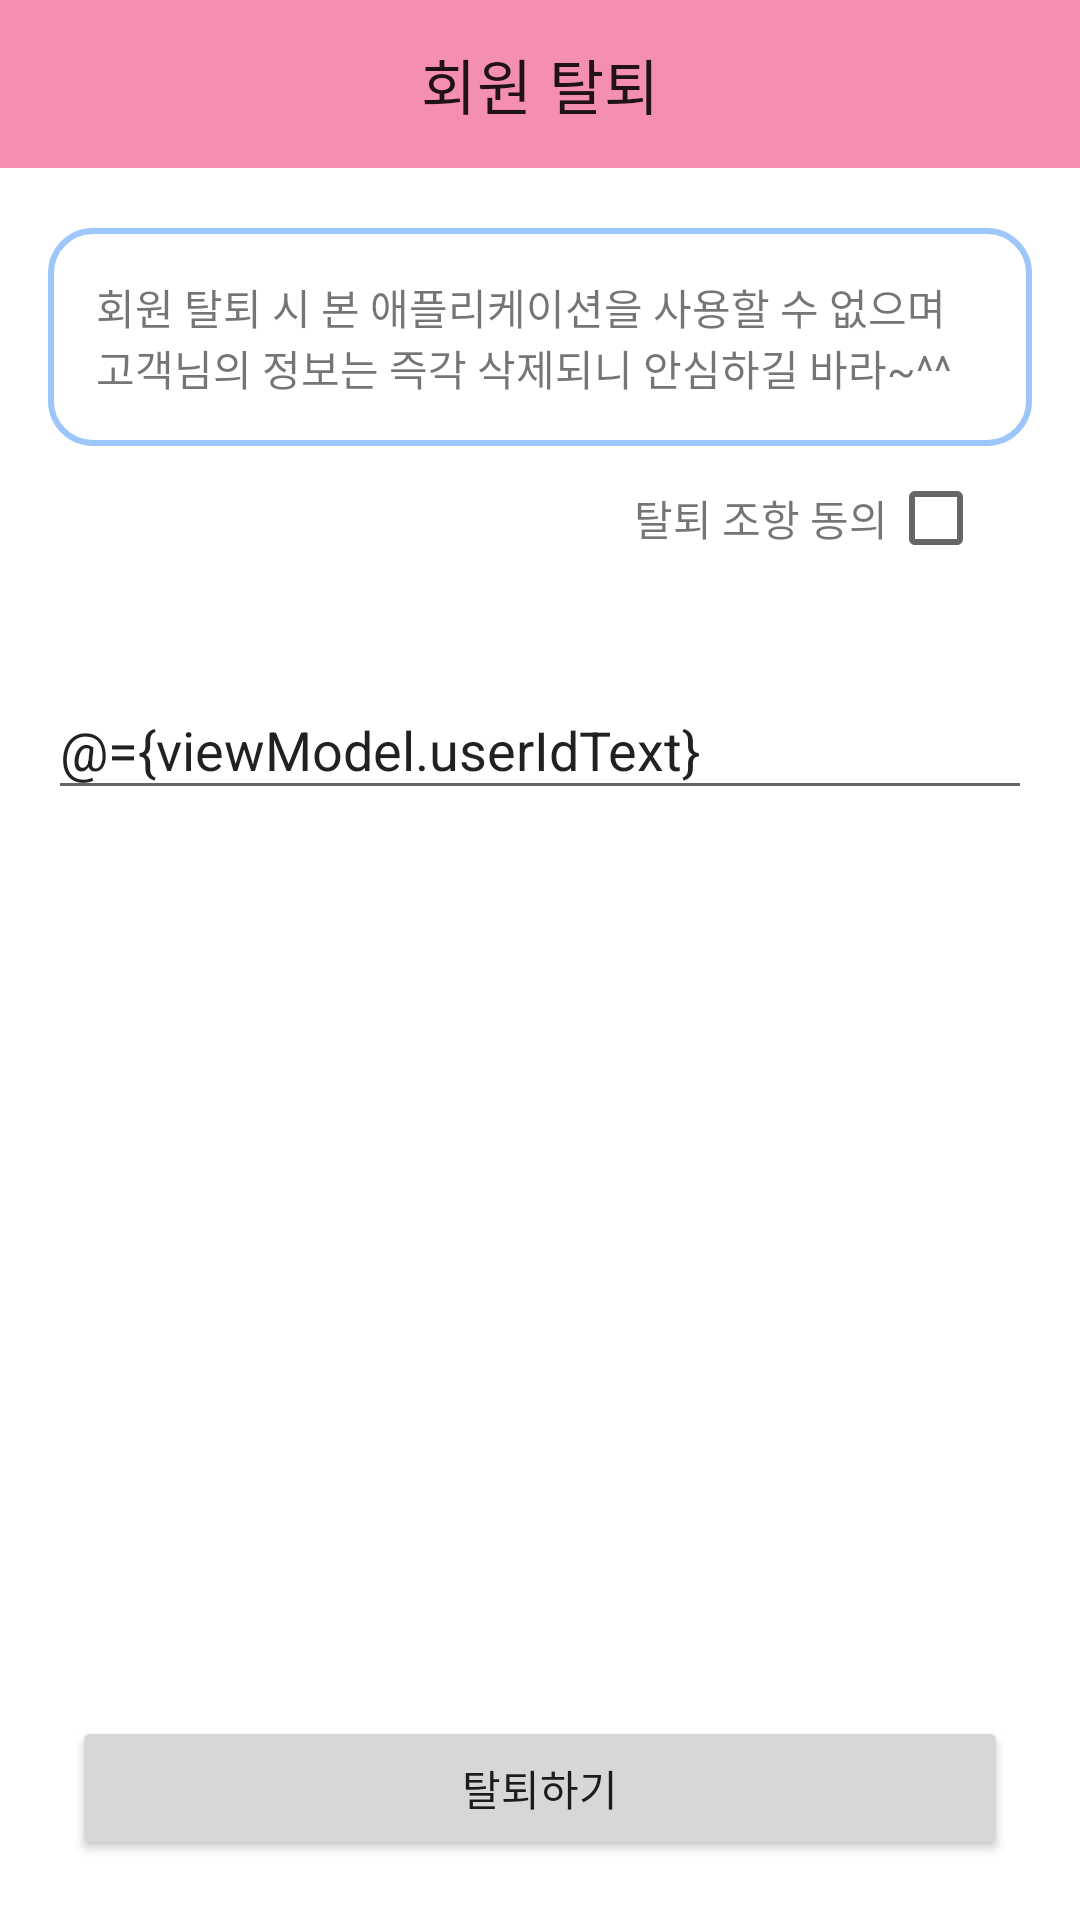

The Android layout XML behind this screen, and the referenced resources:
<!-- AndroidManifest.xml: application theme Theme.SmartShopping -->
<!-- res/layout/activity_withdrawal.xml -->
<?xml version="1.0" encoding="utf-8"?>
<layout>

    <data>

        <variable
            name="viewModel"
            type="com.jjsh.smartshopping.presentation.ui.mypage.withdrawal.WithdrawalViewModel" />
    </data>

    <androidx.constraintlayout.widget.ConstraintLayout xmlns:android="http://schemas.android.com/apk/res/android"
        xmlns:app="http://schemas.android.com/apk/res-auto"
        xmlns:tools="http://schemas.android.com/tools"
        android:layout_width="match_parent"
        android:layout_height="match_parent"
        tools:context=".presentation.ui.mypage.withdrawal.WithdrawalActivity">

        <androidx.constraintlayout.widget.Guideline
            android:id="@+id/gl_start"
            android:layout_width="wrap_content"
            android:layout_height="wrap_content"
            android:orientation="vertical"
            app:layout_constraintGuide_begin="16dp" />

        <androidx.constraintlayout.widget.Guideline
            android:id="@+id/gl_end"
            android:layout_width="wrap_content"
            android:layout_height="wrap_content"
            android:orientation="vertical"
            app:layout_constraintGuide_end="16dp" />

        <com.google.android.material.appbar.AppBarLayout
            android:id="@+id/layout_appbar"
            android:layout_width="match_parent"
            android:layout_height="wrap_content"
            app:layout_constraintTop_toTopOf="parent">

            <com.google.android.material.appbar.MaterialToolbar
                android:id="@+id/mtb_toolbar"
                android:layout_width="match_parent"
                android:layout_height="wrap_content"
                android:background="@color/pink_f48fb1"
                app:title="@string/text_withdrawal"
                app:titleCentered="true" />
        </com.google.android.material.appbar.AppBarLayout>

        <TextView
            android:id="@+id/tv_withdrawal_guide"
            android:layout_width="0dp"
            android:layout_height="wrap_content"
            android:layout_marginTop="20dp"
            android:background="@drawable/bg_rect_stroke_20_radius_14_9dc7fa"
            android:padding="16dp"
            android:text="@string/text_withdrawal_guide"
            app:layout_constraintEnd_toStartOf="@id/gl_end"
            app:layout_constraintStart_toEndOf="@id/gl_start"
            app:layout_constraintTop_toBottomOf="@id/layout_appbar" />

        <TextView
            android:id="@+id/tv_withdrawal_agree"
            android:layout_width="wrap_content"
            android:layout_height="wrap_content"
            android:text="@string/text_agree_withdrawal_guide"
            app:layout_constraintBottom_toBottomOf="@id/cb_withdrawal_agree"
            app:layout_constraintEnd_toStartOf="@id/cb_withdrawal_agree"
            app:layout_constraintTop_toTopOf="@id/cb_withdrawal_agree" />

        <CheckBox
            android:id="@+id/cb_withdrawal_agree"
            android:layout_width="wrap_content"
            android:layout_height="wrap_content"
            android:checked="@={viewModel.agreeToWithdrawal}"
            app:layout_constraintEnd_toEndOf="@id/gl_end"
            app:layout_constraintTop_toBottomOf="@id/tv_withdrawal_guide" />

        <androidx.appcompat.widget.AppCompatEditText
            android:layout_width="0dp"
            android:layout_height="wrap_content"
            android:layout_marginTop="30dp"
            android:hint="@string/text_input_id"
            android:text="@={viewModel.userIdText}"
            app:layout_constraintEnd_toStartOf="@id/gl_end"
            app:layout_constraintStart_toEndOf="@id/gl_start"
            app:layout_constraintTop_toBottomOf="@id/cb_withdrawal_agree" />

        <androidx.appcompat.widget.AppCompatButton
            android:layout_width="match_parent"
            android:layout_height="wrap_content"
            android:layout_marginHorizontal="24dp"
            android:layout_marginVertical="20dp"
            android:onClick="@{() -> viewModel.withdrawal()}"
            android:text="@string/text_do_withdrawal"
            app:layout_constraintBottom_toBottomOf="parent" />

    </androidx.constraintlayout.widget.ConstraintLayout>
</layout>
<!-- resources referenced by this layout -->
<resources>
  <color name="pink_f48fb1">#fff48fb1</color>
  <!-- drawable bg_rect_stroke_20_radius_14_9dc7fa (drawable) -->
  <?xml version="1.0" encoding="utf-8"?>
  <shape xmlns:android="http://schemas.android.com/apk/res/android"
      android:shape="rectangle">
      <corners android:radius="14dp"/>
      <stroke android:color="@color/background"
          android:width="2dp"/>
  </shape>
  <string name="text_agree_withdrawal_guide">탈퇴 조항 동의</string>
  <string name="text_do_withdrawal">탈퇴하기</string>
  <string name="text_input_id">아이디를 입력하세요.</string>
  <string name="text_withdrawal">회원 탈퇴</string>
  <string name="text_withdrawal_guide">회원 탈퇴 시 본 애플리케이션을 사용할 수 없으며 고객님의 정보는 즉각 삭제되니 안심하길 바라~^^</string>
  <style name="Theme.SmartShopping" parent="Theme.MaterialComponents.DayNight.NoActionBar">
          
          <item name="colorPrimary">@color/background</item>
          <item name="colorPrimaryVariant">@color/purple_700</item>
          <item name="colorOnPrimary">@color/white</item>
          
          <item name="colorSecondary">@color/teal_200</item>
          <item name="colorSecondaryVariant">@color/teal_700</item>
          <item name="colorOnSecondary">@color/black</item>
          
          <item name="android:statusBarColor" tools:targetApi="l">?attr/colorPrimaryVariant</item>
          
          <item name="bottomSheetDialogTheme">@style/BottomSheetDialog</item>
      </style>
  <color name="background">#ff9dc7fa</color>
  <color name="purple_700">#FF3700B3</color>
  <color name="white">#FFFFFFFF</color>
  <color name="teal_200">#FF03DAC5</color>
  <color name="teal_700">#FF018786</color>
  <color name="black">#FF000000</color>
  <style name="BottomSheetDialog" parent="ThemeOverlay.MaterialComponents.BottomSheetDialog">
          <item name="bottomSheetStyle">@style/CartAddBottomSheet</item>
      </style>
  <style name="CartAddBottomSheet" parent="Widget.MaterialComponents.BottomSheet">
          <item name="shapeAppearanceOverlay">@style/CartAddBottomSheetShape</item>
      </style>
  <style name="CartAddBottomSheetShape">
          <item name="cornerFamily">rounded</item>
          <item name="cornerSizeTopLeft">14dp</item>
          <item name="cornerSizeTopRight">14dp</item>
          <item name="cornerSizeBottomLeft">0dp</item>
          <item name="cornerSizeBottomRight">0dp</item>
      </style>
</resources>
